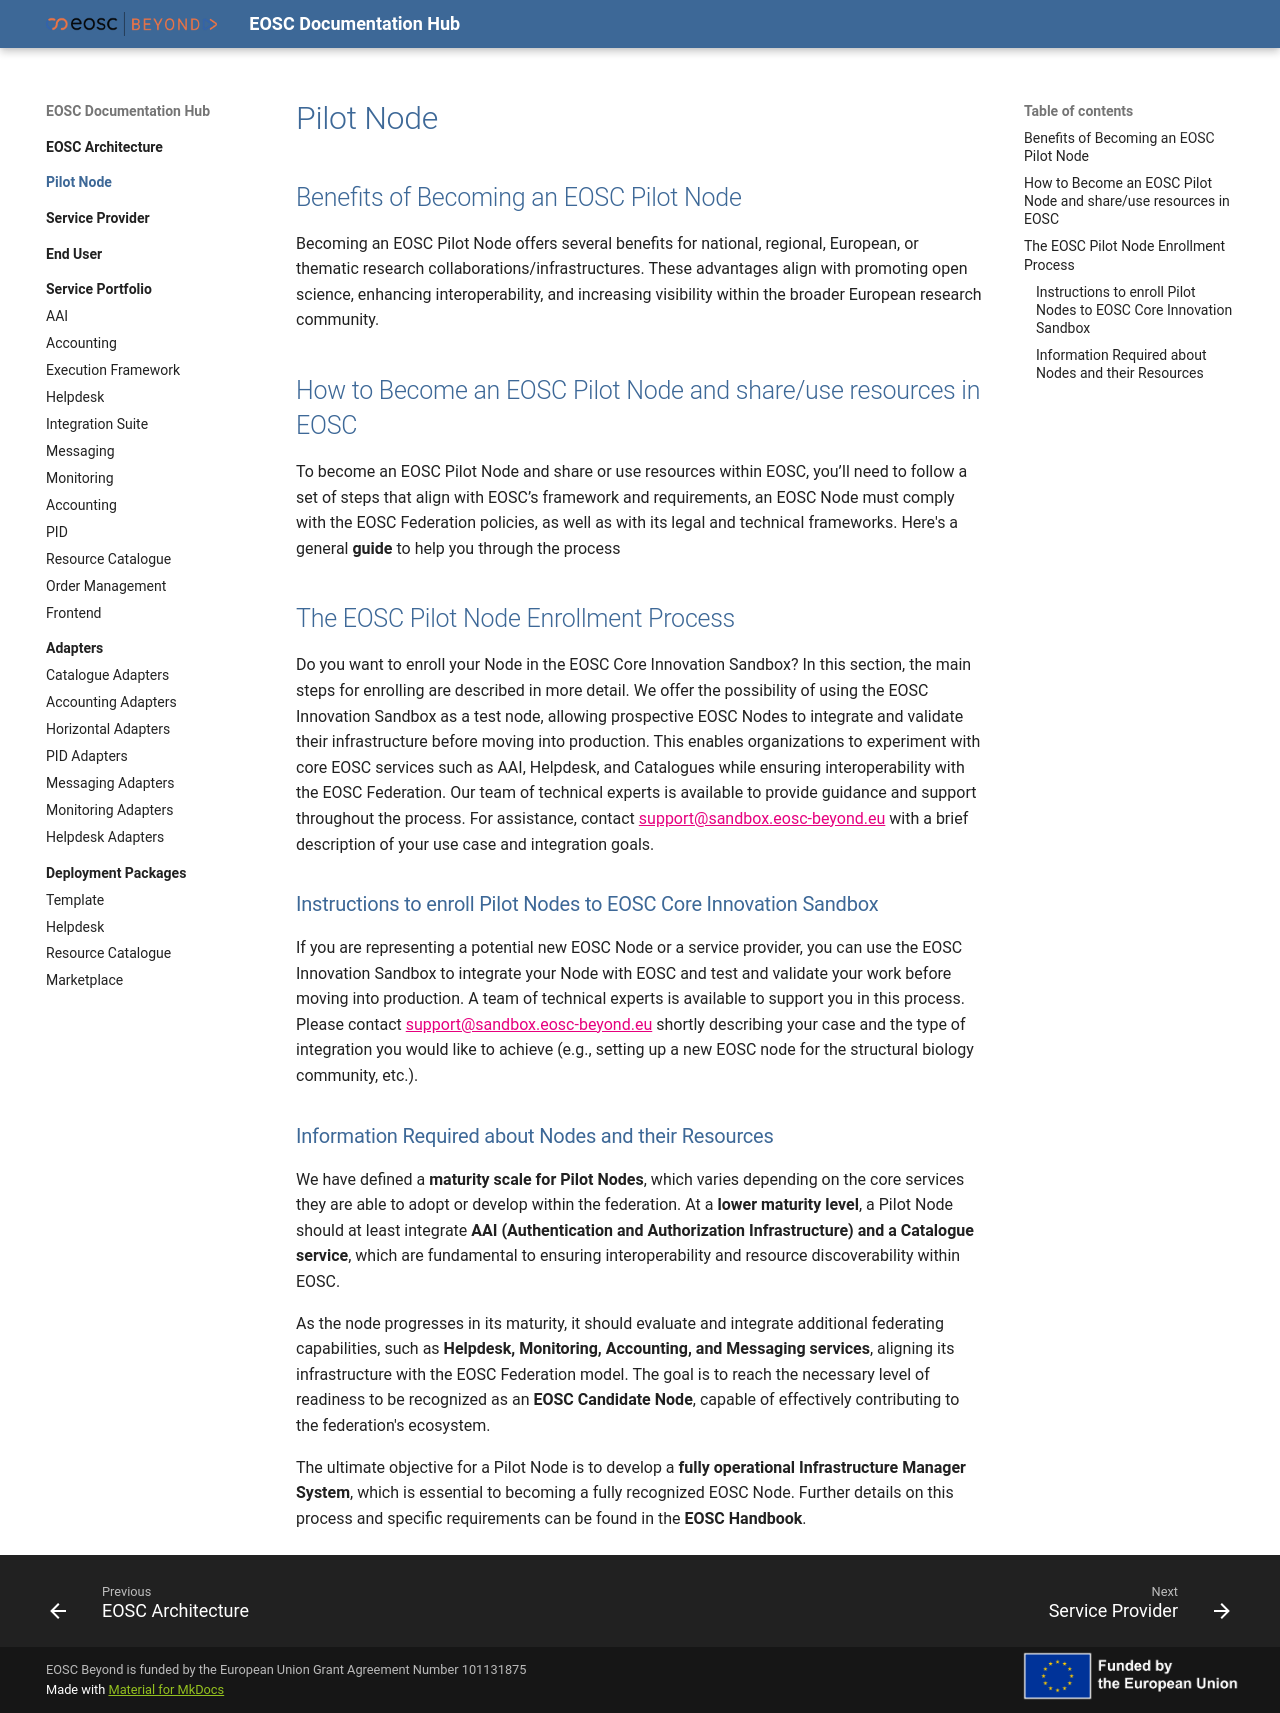

repository: eosc-beyond-sandbox/eosc-sandbox · page: Pilot Node/index.html · generator: mkdocs

#  Pilot Node

## Benefits of Becoming an EOSC Pilot Node

Becoming an EOSC Pilot Node offers several benefits for national, regional, European, or thematic research collaborations/infrastructures. These advantages align with promoting open science, enhancing interoperability, and increasing visibility within the broader European research community.

## How to Become an EOSC Pilot Node and share/use resources in EOSC 

To become an EOSC Pilot Node and share or use resources within EOSC, you’ll need to follow a set of steps that align with EOSC’s framework and requirements, an EOSC Node must comply with the EOSC Federation policies, as well as with its legal and technical frameworks. Here's a general **guide** to help you through the process

## The EOSC Pilot Node Enrollment Process

Do you want to enroll your Node in the EOSC Core Innovation Sandbox? In this section, the main steps for enrolling are described in more detail. We offer the possibility of using the EOSC Innovation Sandbox as a test node, allowing prospective EOSC Nodes to integrate and validate their infrastructure before moving into production. This enables organizations to experiment with core EOSC services such as AAI, Helpdesk, and Catalogues while ensuring interoperability with the EOSC Federation. Our team of technical experts is available to provide guidance and support throughout the process. For assistance, contact <support@sandbox.eosc-beyond.eu> with a brief description of your use case and integration goals.

### Instructions to enroll Pilot Nodes to EOSC Core Innovation Sandbox

If you are representing a potential new EOSC Node or a service provider, you can use the EOSC Innovation Sandbox to integrate your Node with EOSC and test and validate your work before moving into production. A team of technical experts is available to support you in this process. Please contact <support@sandbox.eosc-beyond.eu> shortly describing your case and the type of integration you would like to achieve (e.g., setting up a new EOSC node for the structural biology community, etc.).

### Information Required about Nodes and their Resources

We have defined a **maturity scale for Pilot Nodes**, which varies depending on the core services they are able to adopt or develop within the federation. At a **lower maturity level**, a Pilot Node should at least integrate **AAI (Authentication and Authorization Infrastructure) and a Catalogue service**, which are fundamental to ensuring interoperability and resource discoverability within EOSC.

As the node progresses in its maturity, it should evaluate and integrate additional federating capabilities, such as **Helpdesk, Monitoring, Accounting, and Messaging services**, aligning its infrastructure with the EOSC Federation model. The goal is to reach the necessary level of readiness to be recognized as an **EOSC Candidate Node**, capable of effectively contributing to the federation's ecosystem.

The ultimate objective for a Pilot Node is to develop a **fully operational Infrastructure Manager System**, which is essential to becoming a fully recognized EOSC Node. Further details on this process and specific requirements can be found in the **EOSC Handbook**.
